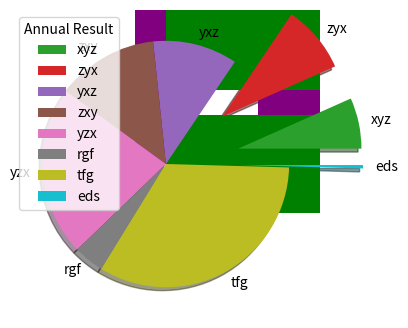

Recreate this plot in Python.
import matplotlib.pyplot as plt
import numpy as np
class DataPlot:
    def Plot1():
        x_axis = np.array([10,16,34,76,87,85,90,56,32,45,57,78,84,91,63,23])
        y_axis = np.array([11,24,52,48,94,64,76,78,69,78,50,40,39,50,60,32])
        z_axis = np.array([13,46,73,49,76,43,90,95,84,76,67,43,54,86,90,42])
        f = plt.figure()
        f.set_figwidth(10)
        f.set_figheight(4) 
        plt.plot(x_axis, linestyle='dotted',marker="o",mfc="blue")
        plt.plot(y_axis,linestyle='dashed',marker="o",mfc="red")
        plt.plot(z_axis,linestyle='dashdot',marker="o",mfc="green")
        plt.show()
    def Plot2():
        x_axis = np.array([48,81,78,69,21,78,20,19,79,19,37,60])
        y_axis = np.array([71,61,47,18,82,24,79,78,77,68,80,57])
        x_axis_A = np.array([10,16,37,85,12,15,86,70,69,41,81,47])
        y_axis_B = np.array([36,31,14,86,53,16,10,87,60,88,81,88])
        print(len(x_axis_A),len(y_axis_B))
        plt.scatter(x_axis,y_axis)
        plt.scatter(x_axis_A,y_axis_B)
        plt.show()
    def Plot3():
        x_axis = np.array(['A','B','C','D','E','F','G','H','I','J'])
        y_axis = np.array([48,81,78,69,71,28,19,79,19,20])
        plt.bar(x_axis,y_axis,color="purple",width=0.5)
        plt.grid(color="red")
        plt.show()
        plt.barh(x_axis,y_axis,color="green")
        plt.grid(color="red")
        plt.show()
    def Plot4():
        students = np.array([15,20,25,30,50,9,75,1])
        explode = np.array([0.6,0.6,0,0,0,0,0,0.6])
        labels = np.array(["xyz","zyx","yxz","zxy","yzx","rgf","tfg","eds"])
        plt.pie(students,labels=labels,shadow=True,explode=explode)
        plt.legend(title="Annual Result")
        plt.show()
DataPlot.Plot1()
DataPlot.Plot2()
DataPlot.Plot3()
DataPlot.Plot4()
